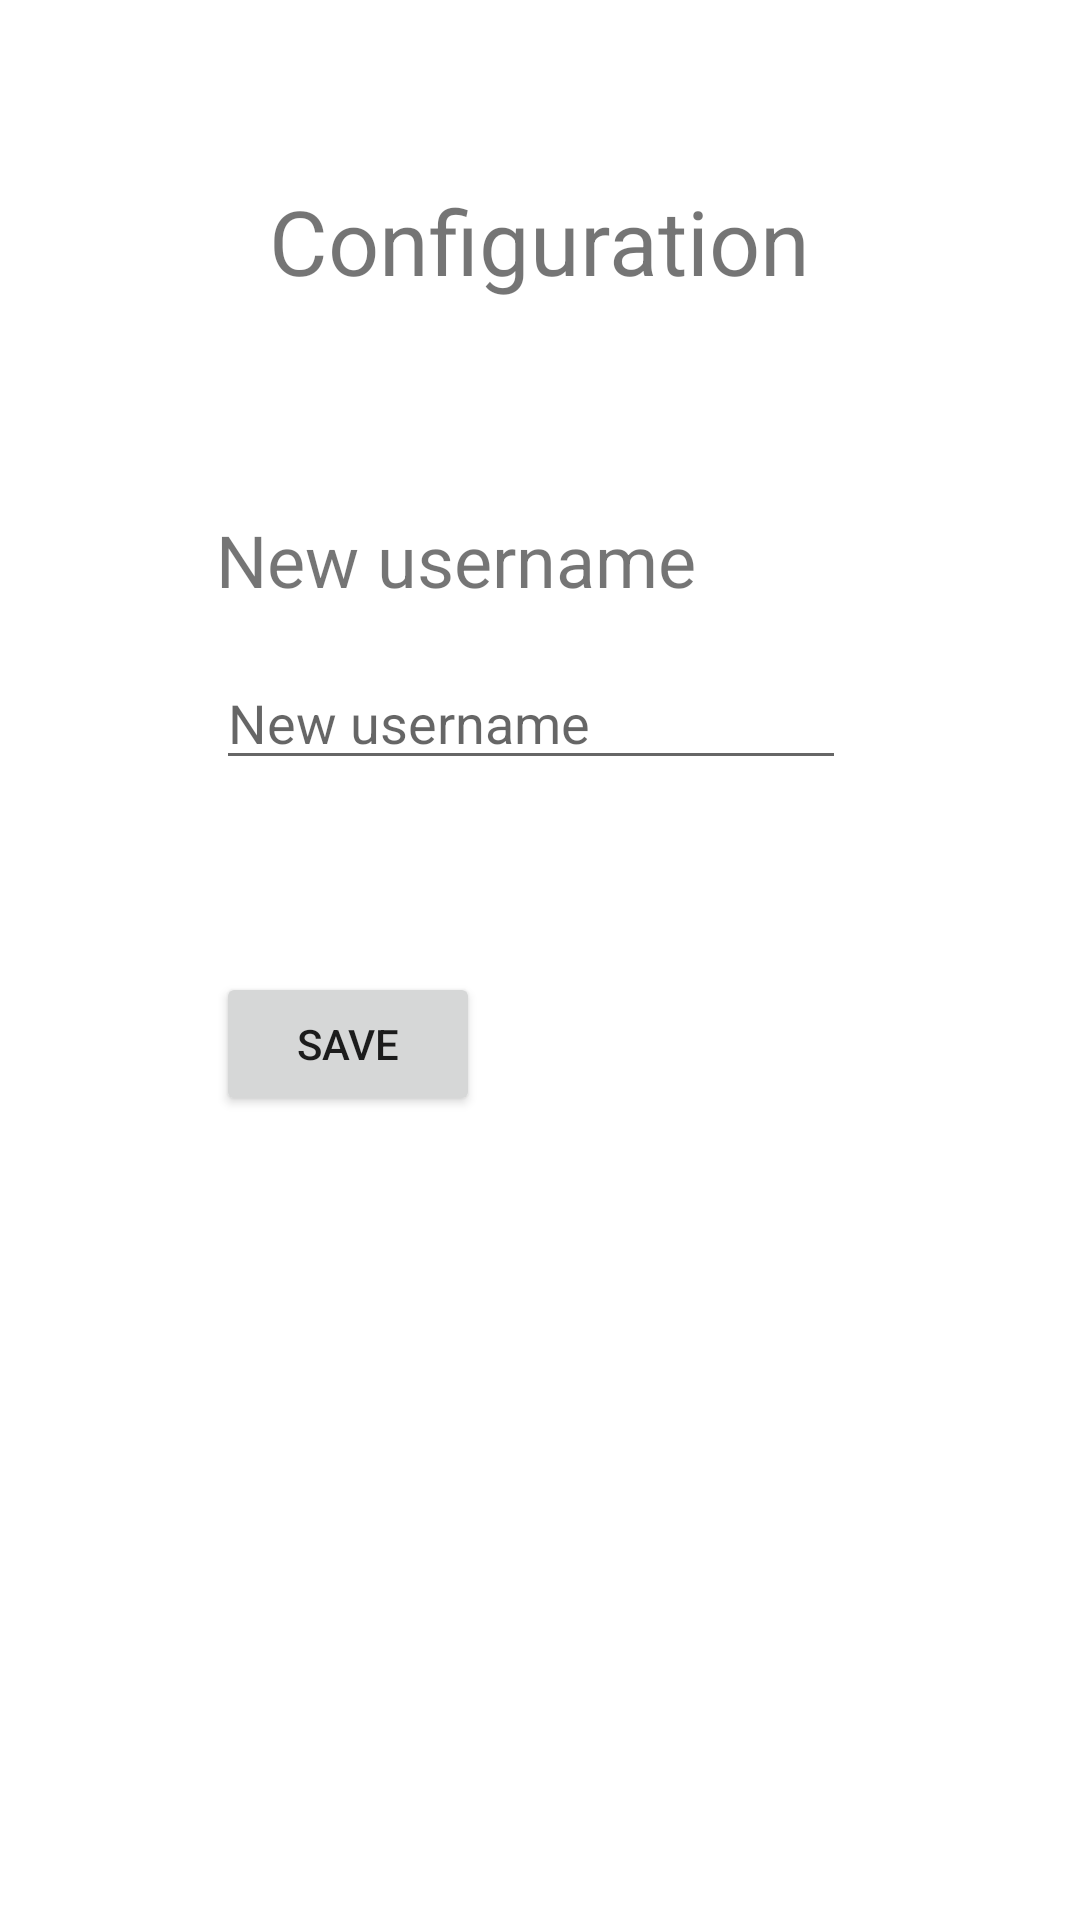

This screen was rendered from an Android layout file. Write that file and the resources it references.
<!-- AndroidManifest.xml: application theme Theme.Tp11 -->
<!-- res/layout/activity_configuration.xml -->
<?xml version="1.0" encoding="utf-8"?>
<androidx.constraintlayout.widget.ConstraintLayout xmlns:android="http://schemas.android.com/apk/res/android"
    xmlns:app="http://schemas.android.com/apk/res-auto"
    xmlns:tools="http://schemas.android.com/tools"
    android:layout_width="match_parent"
    android:layout_height="match_parent"
    tools:context=".ConfigurationActivity">

    <TextView
        android:id="@+id/textView5"
        android:layout_width="wrap_content"
        android:layout_height="wrap_content"
        android:layout_marginTop="60dp"
        android:text="@string/config_title"
        android:textSize="30sp"
        app:layout_constraintEnd_toEndOf="parent"
        app:layout_constraintStart_toStartOf="parent"
        app:layout_constraintTop_toTopOf="parent" />

    <TextView
        android:id="@+id/textView6"
        android:layout_width="wrap_content"
        android:layout_height="wrap_content"
        android:layout_marginStart="72dp"
        android:layout_marginTop="70dp"
        android:text="@string/config_new_username"
        android:textSize="24sp"
        app:layout_constraintStart_toStartOf="parent"
        app:layout_constraintTop_toBottomOf="@+id/textView5" />

    <EditText
        android:id="@+id/EditTxtUsernameConf"
        android:layout_width="wrap_content"
        android:layout_height="wrap_content"
        android:layout_marginStart="72dp"
        android:layout_marginTop="16dp"
        android:ems="10"
        android:hint="@string/config_new_username"
        android:inputType="textPersonName"
        app:layout_constraintStart_toStartOf="parent"
        app:layout_constraintTop_toBottomOf="@+id/textView6" />

    <Button
        android:id="@+id/button"
        android:layout_width="wrap_content"
        android:layout_height="wrap_content"
        android:layout_marginStart="72dp"
        android:layout_marginTop="64dp"
        android:onClick="ChangerUsername"
        android:text="@string/config_save"
        app:layout_constraintStart_toStartOf="parent"
        app:layout_constraintTop_toBottomOf="@+id/EditTxtUsernameConf" />
</androidx.constraintlayout.widget.ConstraintLayout>
<!-- resources referenced by this layout -->
<resources>
  <string name="config_new_username">New username</string>
  <string name="config_save">Save</string>
  <string name="config_title">Configuration</string>
  <style name="Theme.Tp11" parent="Theme.MaterialComponents.DayNight.DarkActionBar">
          
          <item name="colorPrimary">@color/purple_500</item>
          <item name="colorPrimaryVariant">@color/purple_700</item>
          <item name="colorOnPrimary">@color/white</item>
          
          <item name="colorSecondary">@color/teal_200</item>
          <item name="colorSecondaryVariant">@color/teal_700</item>
          <item name="colorOnSecondary">@color/black</item>
          
          <item name="android:statusBarColor" tools:targetApi="l">?attr/colorPrimaryVariant</item>
          
      </style>
  <!-- not gathered from this repository: default colours our renderer supplied (Android Studio template values) -->
  <color name="purple_500">#FF6200EE</color>
  <color name="purple_700">#FF3700B3</color>
  <color name="teal_200">#FF03DAC5</color>
  <color name="teal_700">#FF018786</color>
  <color name="black">#FF000000</color>
  <color name="white">#FFFFFFFF</color>
</resources>
